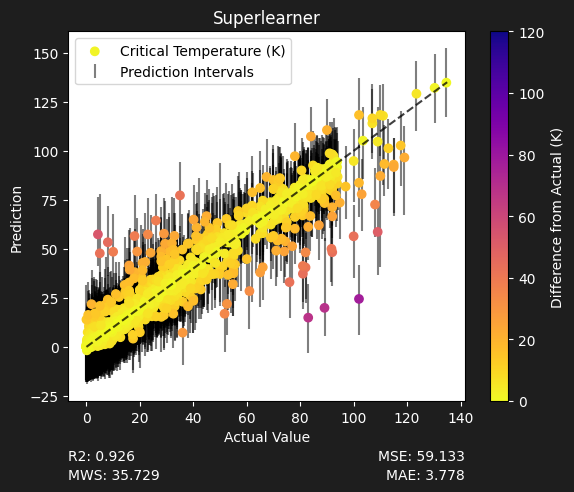

The table this chart was drawn from, first rows:
model, mean_squared_error, mean_absolute_error, max_error, r2_score, mapie_eff_mean_width
Superlearner, 59.13, 3.778, 77.53, 0.926, 35.73
